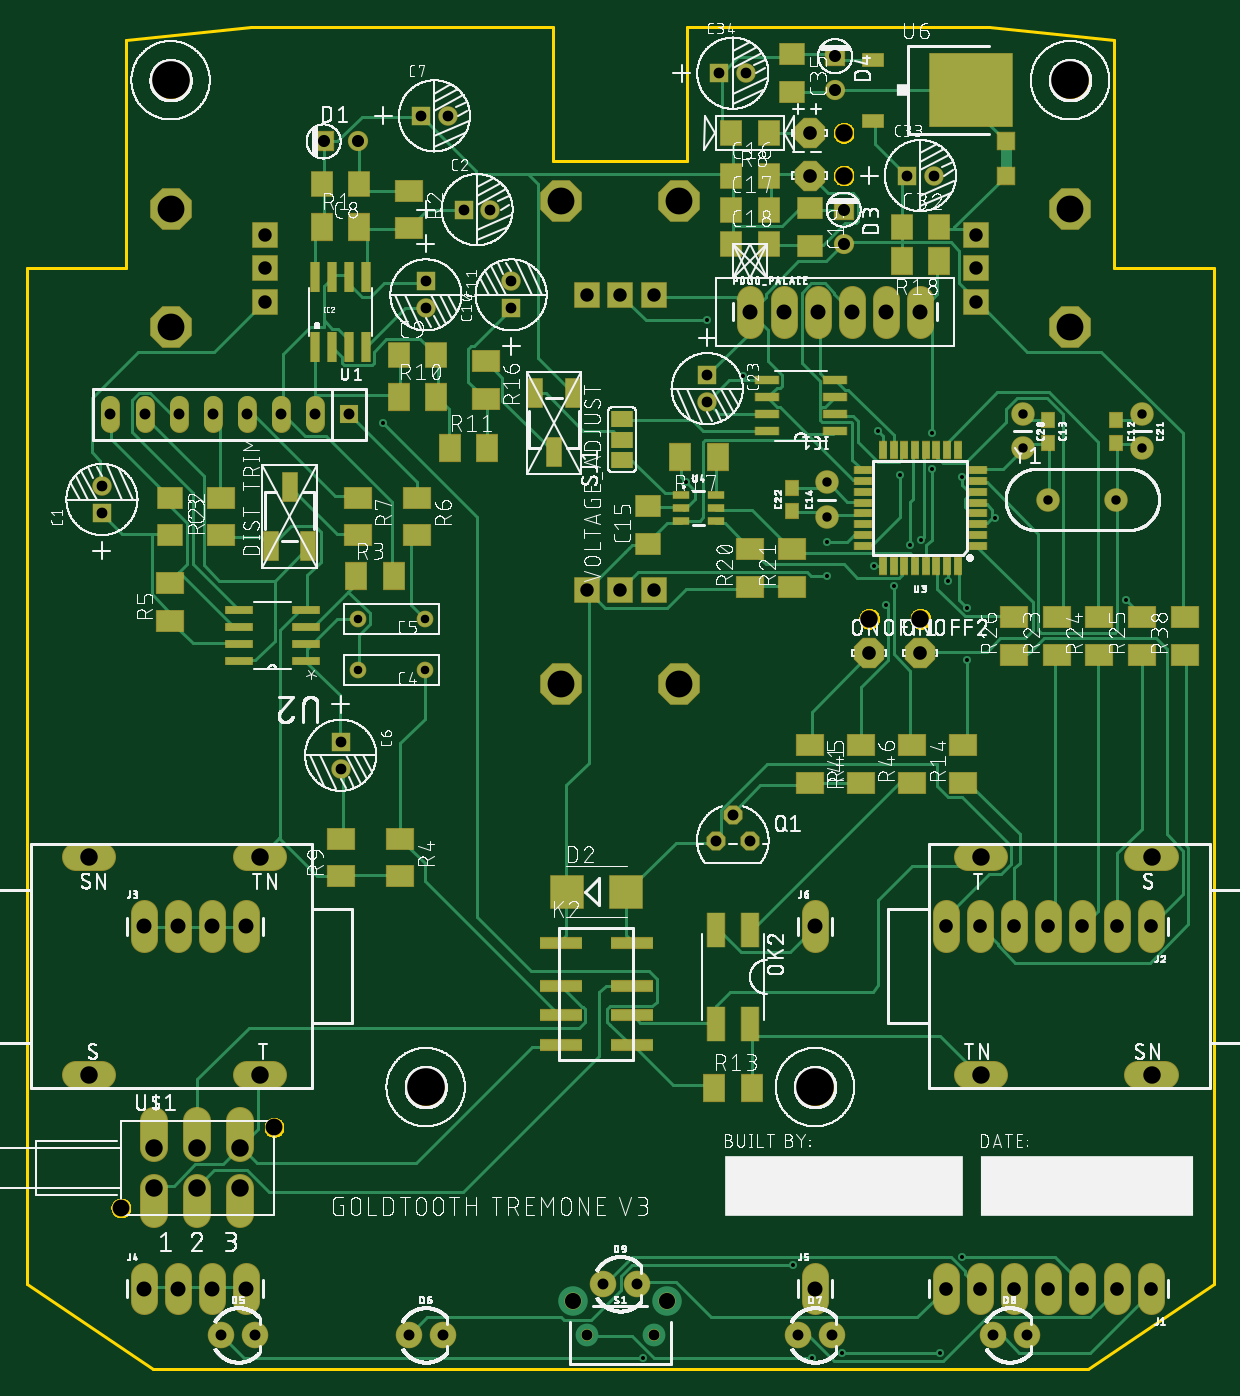
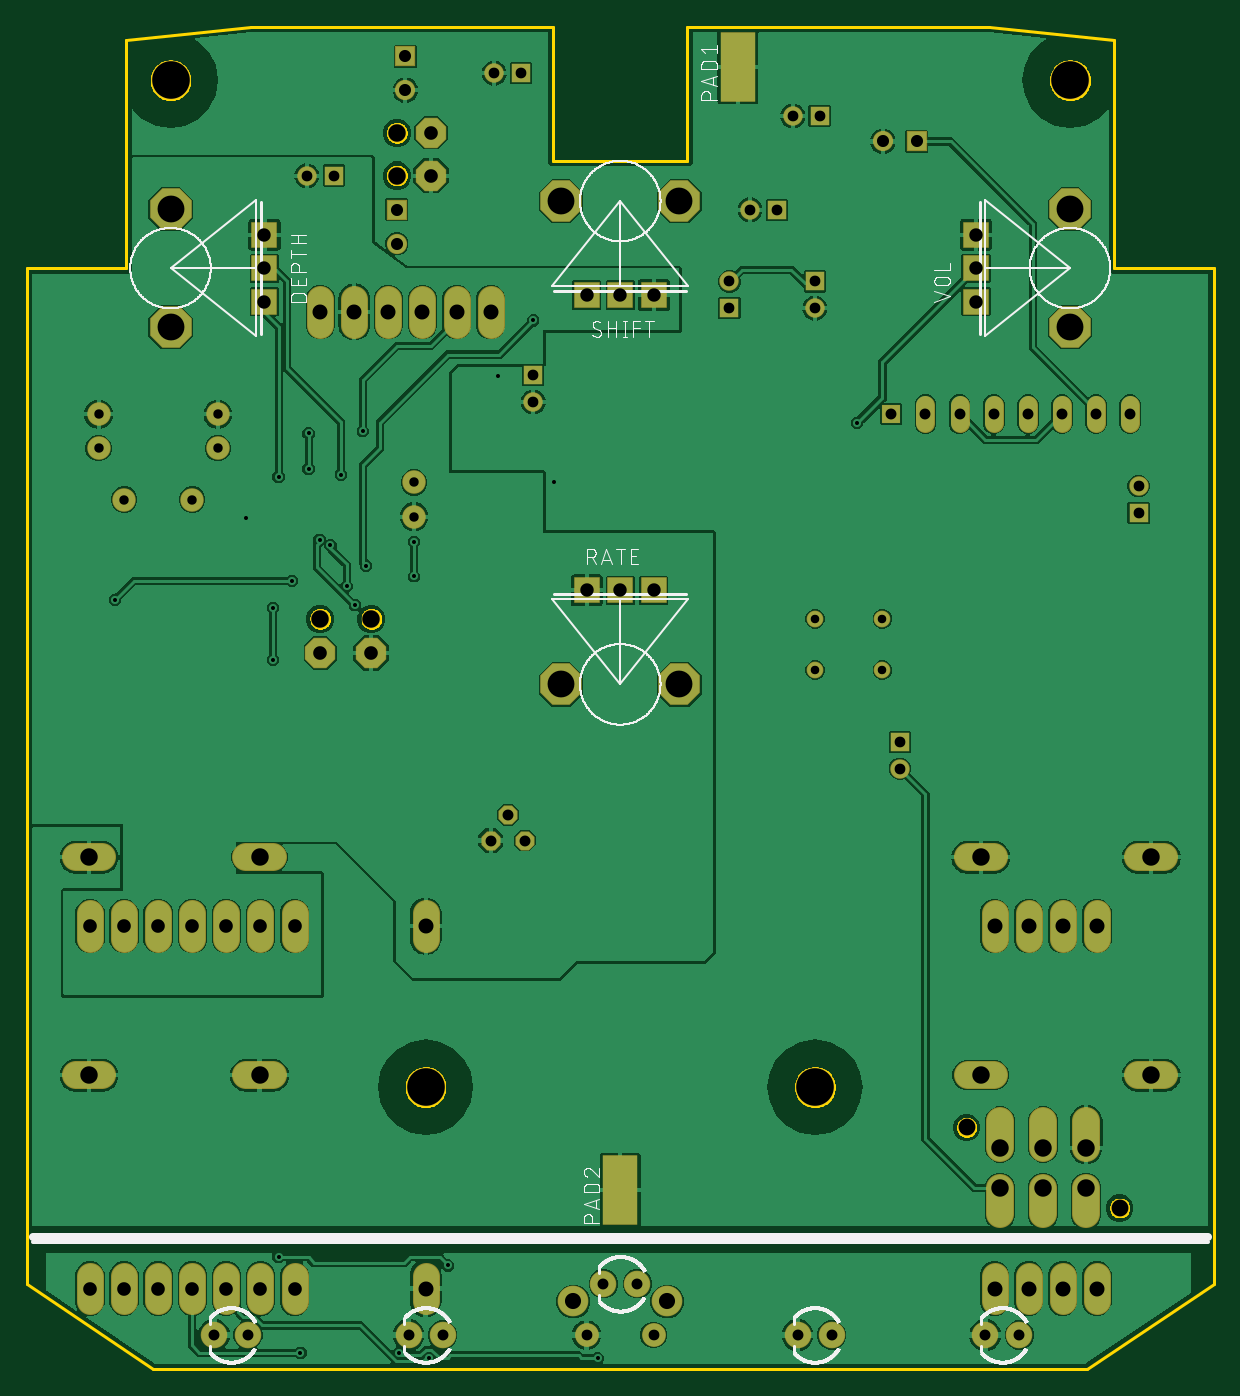
Circuit board: 10 layer files. Board 88.4 x 100.0 mm.
- bottom_copper: copper_bottom.gbr (158908 bytes)
- top_copper: copper_top.gbr (37176 bytes)
- drill: drills.DRD (2427 bytes)
- outline: profile.gbr (14472 bytes)
- bottom_silk: silkscreen_bottom.gbr (203694 bytes)
- top_silk: silkscreen_top.gbr (731540 bytes)
- bottom_mask: soldermask_bottom.gbr (4778 bytes)
- top_mask: soldermask_top.gbr (8661 bytes)
- paste: solderpaste_bottom.gbr (375 bytes)
- paste: solderpaste_top.gbr (4253 bytes)

=== bottom_copper: copper_bottom.gbr (158908 bytes, source omitted) ===
=== top_copper: copper_top.gbr (37176 bytes, source omitted) ===
=== drill: drills.DRD ===
M48
;GenerationSoftware,Autodesk,EAGLE,9.2.0*%
;CreationDate,2018-10-30T13:38:44Z*%
FMAT,2
ICI,OFF
METRIC,TZ,000.000
T14C0.300
T13C0.635
T12C0.700
T11C0.800
T10C0.813
T9C0.900
T8C1.000
T7C1.016
T6C1.118
T5C1.200
T4C1.250
T3C1.300
T2C2.000
T1C2.800
%
G90
M71
T1
X62000Y21000
X33000Y21000
X81000Y96000
X14000Y96000
T2
X81000Y86400
X14000Y86400
X14000Y77600
X43100Y51000
X51900Y51000
X43100Y87000
X51900Y87000
X81000Y77600
T3
X7950Y21885
X7950Y38115
X20650Y21885
X20650Y38115
X12800Y13500
X16000Y13500
X19200Y13500
X19200Y16500
X16000Y16500
X12800Y16500
X69850Y55880
X66040Y55880
X64135Y92075
X87070Y38115
X87070Y21885
X74370Y38115
X74370Y21885
X64135Y88900
T4
X10300Y12000
X21700Y18000
T5
X44000Y5040
X51000Y5040
T6
X57150Y78740
X62000Y6000
X62000Y33000
X14540Y33000
X12000Y6000
X19620Y33000
X17080Y33000
X12000Y33000
X19620Y6000
X17080Y6000
X14540Y6000
X69850Y78740
X67310Y78740
X64770Y78740
X62230Y78740
X59690Y78740
T7
X61595Y92075
X66040Y53340
X71760Y33000
X84460Y33000
X61595Y88900
X71760Y6000
X74300Y6000
X76840Y6000
X79380Y6000
X81920Y6000
X84460Y6000
X87000Y6000
X87000Y33000
X76840Y33000
X81920Y33000
X79380Y33000
X69850Y53340
X74300Y33000
T8
X21000Y79500
X21000Y82000
X21000Y84500
X45000Y80000
X45000Y58000
X47500Y58000
X50000Y58000
X74000Y79500
X74000Y82000
X74000Y84500
X50000Y80000
X47500Y80000
T9
X25400Y91440
X27940Y91440
X64135Y83820
X64135Y86360
X63500Y95250
X63500Y97790
T10
X63270Y2540
X12065Y71120
X14605Y71120
X17145Y71120
X46230Y6350
X48770Y6350
X19685Y71120
X22225Y71120
X57150Y39370
X55880Y41275
X54610Y39370
X24765Y71120
X27305Y71120
X60730Y2540
X77770Y2540
X17780Y2540
X20320Y2540
X31750Y2540
X34290Y2540
X75230Y2540
X9525Y71120
T11
X53975Y72025
X35830Y86360
X26670Y44720
X26670Y46720
X56880Y96520
X54880Y96520
X70850Y88900
X68850Y88900
X53975Y74025
X8890Y63770
X8890Y65770
X34655Y93345
X32655Y93345
X39370Y79010
X39370Y81010
X37830Y86360
X50000Y2540
X45000Y2540
X33020Y81010
X33020Y79010
T12
X62865Y63500
X62865Y66040
X77470Y71120
X79375Y64770
X84455Y64770
X86360Y68580
X86360Y71120
X77470Y68580
T13
X32980Y52070
X27980Y52070
X32980Y55880
X27980Y55880
T14
X60350Y7722
X73355Y52832
X73355Y56693
X75387Y63398
X52426Y66040
X56617Y73939
X29845Y70485
X67869Y58318
X69088Y61366
X67259Y56896
X69901Y61773
X72949Y66446
X66415Y59842
X53975Y78105
X68326Y66624
X62865Y59055
X62865Y61595
X85141Y57302
X71933Y58725
X70714Y69698
X70714Y67056
X72949Y8331
X49174Y813
X64008Y1219
X71323Y1219
X61773Y813
X66675Y69850
M30
=== outline: profile.gbr (14472 bytes, source omitted) ===
=== bottom_silk: silkscreen_bottom.gbr (203694 bytes, source omitted) ===
=== top_silk: silkscreen_top.gbr (731540 bytes, source omitted) ===
=== bottom_mask: soldermask_bottom.gbr ===
G04 EAGLE Gerber X2 export*
%TF.Part,Single*%
%TF.FileFunction,Soldermask,Bot,1*%
%TF.FilePolarity,Positive*%
%TF.GenerationSoftware,Autodesk,EAGLE,9.2.0*%
%TF.CreationDate,2018-10-30T13:38:44Z*%
G75*
%MOMM*%
%FSLAX34Y34*%
%LPD*%
%INSoldermask Bottom*%
%IPPOS*%
%AMOC8*
5,1,8,0,0,1.08239X$1,22.5*%
G01*
%ADD10R,1.451600X1.451600*%
%ADD11C,1.451600*%
%ADD12C,1.752600*%
%ADD13C,1.244600*%
%ADD14C,1.509600*%
%ADD15R,1.509600X1.509600*%
%ADD16C,1.981200*%
%ADD17R,1.981200X1.981200*%
%ADD18P,3.357141X8X22.500000*%
%ADD19R,1.422400X1.422400*%
%ADD20C,1.422400*%
%ADD21P,3.357141X8X112.500000*%
%ADD22P,3.357141X8X202.500000*%
%ADD23P,3.357141X8X292.500000*%
%ADD24C,2.051600*%
%ADD25P,2.446851X8X22.500000*%
%ADD26C,1.351600*%
%ADD27C,2.286000*%
%ADD28C,1.778000*%
%ADD29C,1.981200*%
%ADD30C,2.901600*%
%ADD31R,2.641600X5.181600*%
%ADD32P,1.539592X8X22.500000*%
%ADD33C,1.401600*%


D10*
X88900Y637700D03*
D11*
X88900Y657700D03*
D10*
X393700Y790100D03*
D11*
X393700Y810100D03*
D10*
X330200Y810100D03*
D11*
X330200Y790100D03*
D12*
X628650Y635000D03*
X628650Y660400D03*
D10*
X358300Y863600D03*
D11*
X378300Y863600D03*
D13*
X329800Y520700D03*
X279800Y520700D03*
D10*
X326550Y933450D03*
D11*
X346550Y933450D03*
D14*
X279400Y914400D03*
D15*
X254000Y914400D03*
D16*
X571500Y796798D02*
X571500Y778002D01*
X596900Y778002D02*
X596900Y796798D01*
X622300Y796798D02*
X622300Y778002D01*
X647700Y778002D02*
X647700Y796798D01*
X673100Y796798D02*
X673100Y778002D01*
X698500Y778002D02*
X698500Y796798D01*
D17*
X210000Y845000D03*
X210000Y820000D03*
X210000Y795000D03*
D18*
X140000Y864000D03*
X140000Y776000D03*
D19*
X273050Y711200D03*
D20*
X247650Y717804D02*
X247650Y704596D01*
X222250Y704596D02*
X222250Y717804D01*
X196850Y717804D02*
X196850Y704596D01*
X171450Y704596D02*
X171450Y717804D01*
X146050Y717804D02*
X146050Y704596D01*
X120650Y704596D02*
X120650Y717804D01*
X95250Y717804D02*
X95250Y704596D01*
D12*
X793750Y647700D03*
X844550Y647700D03*
D17*
X450000Y580000D03*
X475000Y580000D03*
X500000Y580000D03*
D21*
X431000Y510000D03*
X519000Y510000D03*
D17*
X740000Y795000D03*
X740000Y820000D03*
X740000Y845000D03*
D22*
X810000Y776000D03*
X810000Y864000D03*
D17*
X500000Y800000D03*
X475000Y800000D03*
X450000Y800000D03*
D23*
X519000Y870000D03*
X431000Y870000D03*
D24*
X89250Y218850D02*
X69750Y218850D01*
X69750Y381150D02*
X89250Y381150D01*
X196750Y218850D02*
X216250Y218850D01*
X216250Y381150D02*
X196750Y381150D01*
X860950Y381150D02*
X880450Y381150D01*
X880450Y218850D02*
X860950Y218850D01*
X753450Y381150D02*
X733950Y381150D01*
X733950Y218850D02*
X753450Y218850D01*
D10*
X688500Y889000D03*
D11*
X708500Y889000D03*
D10*
X548800Y965200D03*
D11*
X568800Y965200D03*
D14*
X641350Y838200D03*
D15*
X641350Y863600D03*
D14*
X635000Y952500D03*
D15*
X635000Y977900D03*
D10*
X266700Y467200D03*
D11*
X266700Y447200D03*
D13*
X329800Y558800D03*
X279800Y558800D03*
D25*
X660400Y533400D03*
X698500Y533400D03*
D16*
X870000Y339398D02*
X870000Y320602D01*
X844600Y320602D02*
X844600Y339398D01*
X819200Y339398D02*
X819200Y320602D01*
X793800Y320602D02*
X793800Y339398D01*
X768400Y339398D02*
X768400Y320602D01*
X743000Y320602D02*
X743000Y339398D01*
X717600Y339398D02*
X717600Y320602D01*
D25*
X615950Y920750D03*
X615950Y889000D03*
D24*
X128000Y135000D02*
X128000Y115500D01*
X160000Y115500D02*
X160000Y135000D01*
X192000Y135000D02*
X192000Y115500D01*
X192000Y165000D02*
X192000Y184500D01*
X160000Y184500D02*
X160000Y165000D01*
X128000Y165000D02*
X128000Y184500D01*
D26*
X103000Y120000D03*
X217000Y180000D03*
D27*
X440000Y50400D03*
D28*
X500000Y25400D03*
X450000Y25400D03*
D27*
X510000Y50400D03*
D29*
X177800Y25400D03*
X203200Y25400D03*
X317500Y25400D03*
X342900Y25400D03*
X607300Y25400D03*
X632700Y25400D03*
X752300Y25400D03*
X777700Y25400D03*
D16*
X870000Y50602D02*
X870000Y69398D01*
X844600Y69398D02*
X844600Y50602D01*
X819200Y50602D02*
X819200Y69398D01*
X793800Y69398D02*
X793800Y50602D01*
X768400Y50602D02*
X768400Y69398D01*
X743000Y69398D02*
X743000Y50602D01*
X717600Y50602D02*
X717600Y69398D01*
X120000Y320602D02*
X120000Y339398D01*
X145400Y339398D02*
X145400Y320602D01*
X170800Y320602D02*
X170800Y339398D01*
X196200Y339398D02*
X196200Y320602D01*
X120000Y69398D02*
X120000Y50602D01*
X145400Y50602D02*
X145400Y69398D01*
X170800Y69398D02*
X170800Y50602D01*
X196200Y50602D02*
X196200Y69398D01*
D29*
X462300Y63500D03*
X487700Y63500D03*
D30*
X140000Y960000D03*
X810000Y960000D03*
D16*
X620000Y69398D02*
X620000Y50602D01*
X620000Y320602D02*
X620000Y339398D01*
D31*
X387350Y970000D03*
X475000Y133350D03*
D32*
X571500Y393700D03*
X558800Y412750D03*
X546100Y393700D03*
D12*
X774700Y711200D03*
X774700Y685800D03*
X863600Y711200D03*
X863600Y685800D03*
D30*
X330000Y210000D03*
X620000Y210000D03*
D10*
X539750Y740250D03*
D11*
X539750Y720250D03*
D33*
X641350Y889000D03*
X641350Y920750D03*
X660400Y558800D03*
X698500Y558800D03*
M02*

=== top_mask: soldermask_top.gbr (8661 bytes, source omitted) ===
=== paste: solderpaste_bottom.gbr ===
G04 EAGLE Gerber X2 export*
%TF.Part,Single*%
%TF.FileFunction,Paste,Bot*%
%TF.FilePolarity,Positive*%
%TF.GenerationSoftware,Autodesk,EAGLE,9.2.0*%
%TF.CreationDate,2018-10-30T13:38:44Z*%
G75*
%MOMM*%
%FSLAX34Y34*%
%LPD*%
%INSolderpaste Bottom*%
%IPPOS*%
%AMOC8*
5,1,8,0,0,1.08239X$1,22.5*%
G01*
%ADD10R,2.540000X5.080000*%


D10*
X387350Y970000D03*
X475000Y133350D03*
M02*

=== paste: solderpaste_top.gbr ===
G04 EAGLE Gerber X2 export*
%TF.Part,Single*%
%TF.FileFunction,Paste,Top*%
%TF.FilePolarity,Negative*%
%TF.GenerationSoftware,Autodesk,EAGLE,9.2.0*%
%TF.CreationDate,2018-10-30T13:38:44Z*%
G75*
%MOMM*%
%FSLAX34Y34*%
%LPD*%
%INSolderpaste Top*%
%IPNEG*%
%AMOC8*
5,1,8,0,0,1.08239X$1,22.5*%
G01*
%ADD10R,1.000000X1.100000*%
%ADD11R,1.800000X1.600000*%
%ADD12R,1.600000X1.800000*%
%ADD13R,0.609600X2.209800*%
%ADD14R,1.600000X2.000000*%
%ADD15R,2.000000X1.600000*%
%ADD16R,1.066800X2.184400*%
%ADD17R,1.981200X0.558800*%
%ADD18R,1.270000X0.558800*%
%ADD19R,0.558800X1.270000*%
%ADD20R,1.200000X0.550000*%
%ADD21R,3.100000X0.800000*%
%ADD22R,1.270000X2.540000*%
%ADD23R,1.600000X1.000000*%
%ADD24R,6.200000X5.400000*%
%ADD25R,2.400000X2.400000*%
%ADD26R,1.270000X1.270000*%
%ADD27R,1.720000X0.600000*%
%ADD28R,1.600200X1.168400*%


D10*
X844550Y707000D03*
X844550Y690000D03*
X793750Y707000D03*
X793750Y690000D03*
D11*
X139700Y649000D03*
X139700Y621000D03*
D12*
X280700Y882650D03*
X252700Y882650D03*
X309850Y755650D03*
X337850Y755650D03*
D13*
X247650Y761238D03*
X260350Y761238D03*
X273050Y761238D03*
X285750Y761238D03*
X285750Y813562D03*
X273050Y813562D03*
X260350Y813562D03*
X247650Y813562D03*
D14*
X252700Y850900D03*
X280700Y850900D03*
X309850Y723900D03*
X337850Y723900D03*
X347950Y685800D03*
X375950Y685800D03*
D15*
X374650Y750600D03*
X374650Y722600D03*
D16*
X439450Y726850D03*
X425450Y682850D03*
X411450Y726850D03*
D14*
X712500Y825500D03*
X684500Y825500D03*
D15*
X317500Y877600D03*
X317500Y849600D03*
X177800Y621000D03*
X177800Y649000D03*
D14*
X278100Y590550D03*
X306100Y590550D03*
D15*
X311150Y395000D03*
X311150Y367000D03*
X139700Y557500D03*
X139700Y585500D03*
X323850Y649000D03*
X323850Y621000D03*
X279400Y649000D03*
X279400Y621000D03*
D16*
X214600Y613000D03*
X228600Y657000D03*
X242600Y613000D03*
D17*
X240538Y527050D03*
X240538Y539750D03*
X240538Y552450D03*
X240538Y565150D03*
X191262Y565150D03*
X191262Y552450D03*
X191262Y539750D03*
X191262Y527050D03*
D18*
X741426Y613350D03*
X741426Y621350D03*
X741426Y629350D03*
X741426Y637350D03*
X741426Y645350D03*
X741426Y653350D03*
X741426Y661350D03*
X741426Y669350D03*
D19*
X726500Y684276D03*
X718500Y684276D03*
X710500Y684276D03*
X702500Y684276D03*
X694500Y684276D03*
X686500Y684276D03*
X678500Y684276D03*
X670500Y684276D03*
D18*
X655574Y669350D03*
X655574Y661350D03*
X655574Y653350D03*
X655574Y645350D03*
X655574Y637350D03*
X655574Y629350D03*
X655574Y621350D03*
X655574Y613350D03*
D19*
X670500Y598424D03*
X678500Y598424D03*
X686500Y598424D03*
X694500Y598424D03*
X702500Y598424D03*
X710500Y598424D03*
X718500Y598424D03*
X726500Y598424D03*
D20*
X546401Y631850D03*
X546401Y641350D03*
X546401Y650850D03*
X520399Y650850D03*
X520399Y631850D03*
X520399Y641350D03*
D11*
X495300Y614650D03*
X495300Y642650D03*
D15*
X571500Y582900D03*
X571500Y610900D03*
X603250Y582900D03*
X603250Y610900D03*
X800100Y532100D03*
X800100Y560100D03*
X831850Y532100D03*
X831850Y560100D03*
X863600Y532100D03*
X863600Y560100D03*
X768350Y532100D03*
X768350Y560100D03*
X266700Y367000D03*
X266700Y395000D03*
X895350Y532100D03*
X895350Y560100D03*
D21*
X430700Y317400D03*
X430700Y285400D03*
X430700Y263400D03*
X430700Y241400D03*
X483700Y317400D03*
X483700Y285400D03*
X483700Y263400D03*
X483700Y241400D03*
D22*
X571500Y327100D03*
X546100Y327100D03*
X546100Y257100D03*
X571500Y257100D03*
D15*
X615950Y464850D03*
X615950Y436850D03*
X654050Y436850D03*
X654050Y464850D03*
X692150Y436850D03*
X692150Y464850D03*
D12*
X684500Y850900D03*
X712500Y850900D03*
D11*
X603250Y979200D03*
X603250Y951200D03*
D23*
X663200Y975300D03*
X663200Y929700D03*
D24*
X736200Y952500D03*
D14*
X544800Y209550D03*
X572800Y209550D03*
D12*
X557500Y889000D03*
X585500Y889000D03*
X557500Y863600D03*
X585500Y863600D03*
X557500Y838200D03*
X585500Y838200D03*
D11*
X615950Y864900D03*
X615950Y836900D03*
D25*
X435200Y355600D03*
X479200Y355600D03*
D26*
X762000Y914400D03*
X762000Y889000D03*
D15*
X730250Y436850D03*
X730250Y464850D03*
D12*
X585500Y920750D03*
X557500Y920750D03*
D14*
X547400Y679450D03*
X519400Y679450D03*
D10*
X603250Y639200D03*
X603250Y656200D03*
D27*
X635000Y698500D03*
X635000Y711200D03*
X635000Y723900D03*
X635000Y736600D03*
X584200Y736600D03*
X584200Y723900D03*
X584200Y711200D03*
X584200Y698500D03*
D28*
X476250Y676910D03*
X476250Y692150D03*
X476250Y707390D03*
M02*

